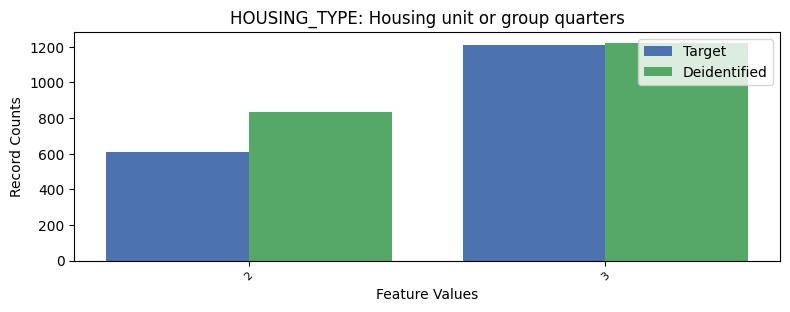

The table this chart was drawn from, first rows:
, HOUSING_TYPE, count_target, count_deidentified
0, 1, 25435, 25199
1, 3, 1209, 1222
2, 2, 609, 832
